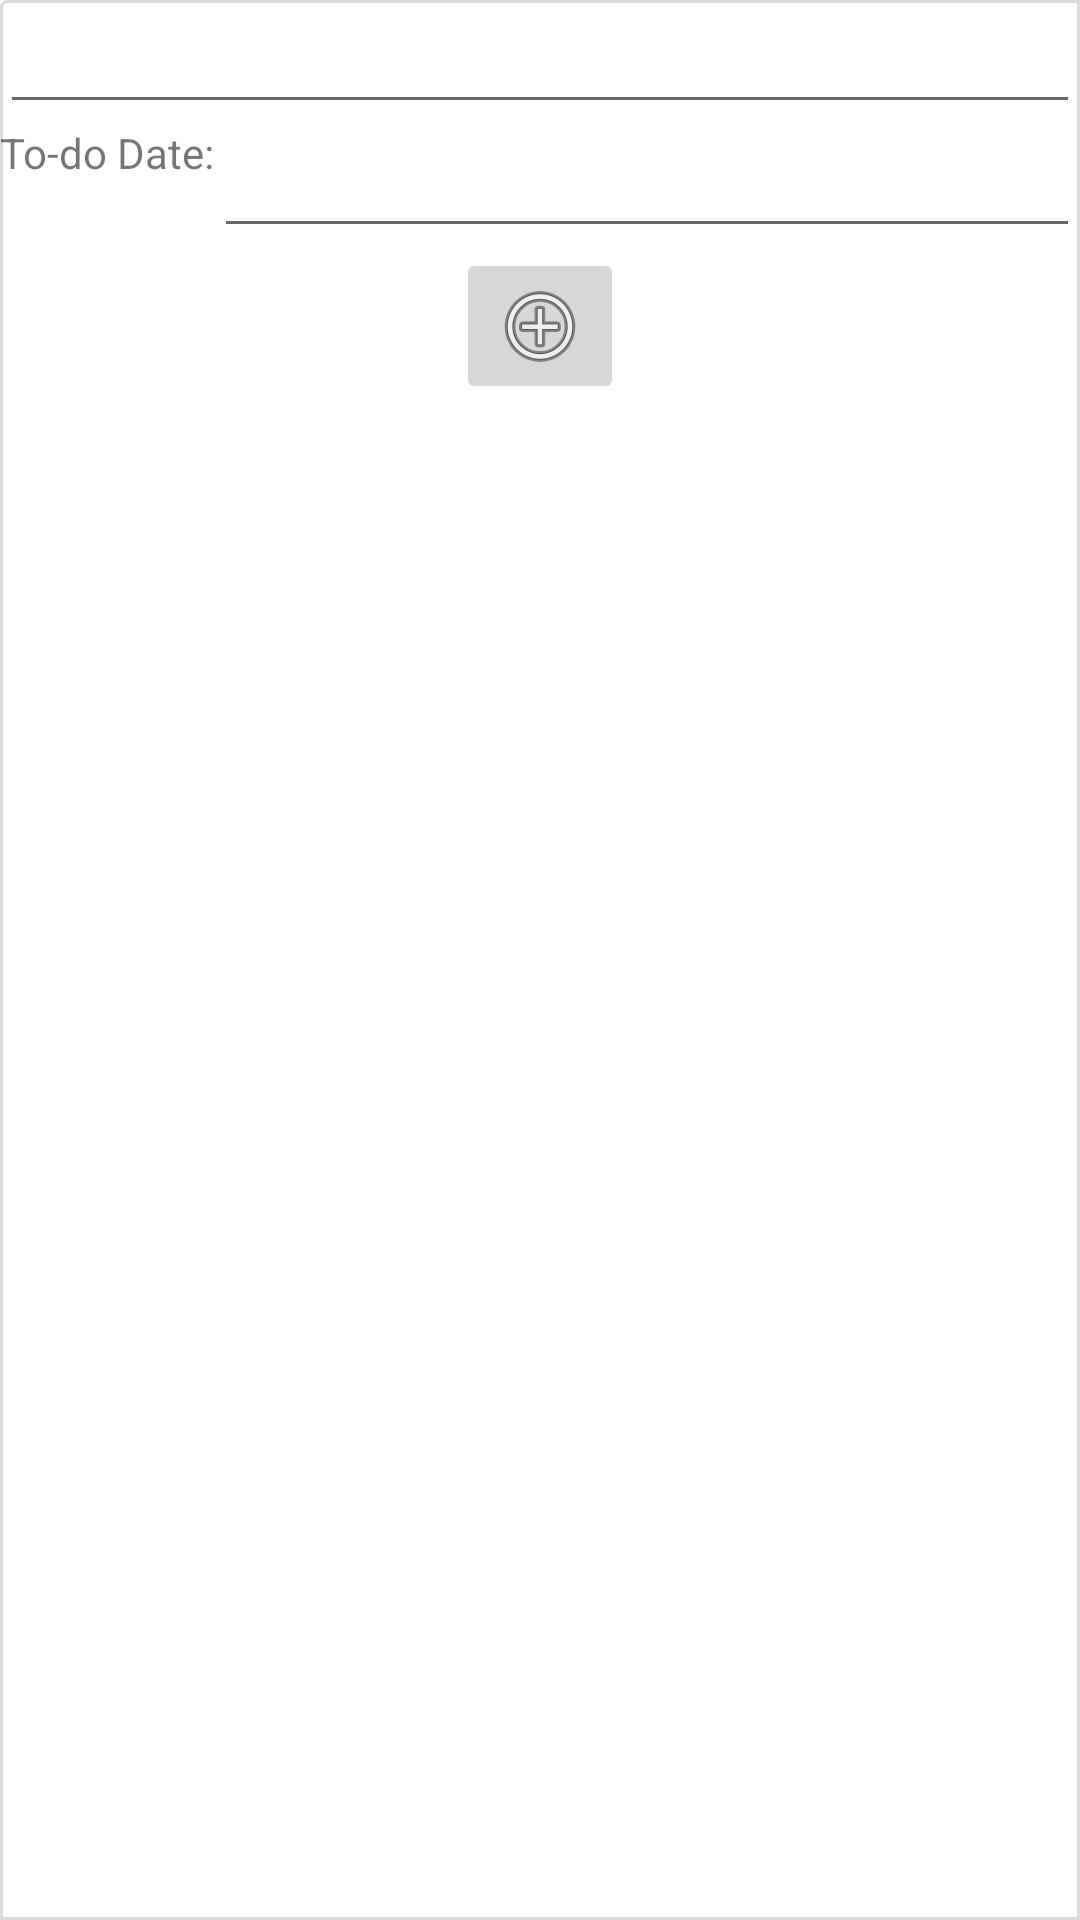

This screen was rendered from an Android layout file. Write that file and the resources it references.
<!-- AndroidManifest.xml: application theme Theme.MobilePlannerAssignment -->
<!-- res/layout/fragment_todo.xml -->
<?xml version="1.0" encoding="utf-8"?>
<layout xmlns:tools="http://schemas.android.com/tools"
    xmlns:android="http://schemas.android.com/apk/res/android">
    <LinearLayout
        android:layout_width="match_parent"
        android:layout_height="wrap_content"
        tools:context="com.coldani3.dangoniser.screens.todo.TodoFragment"
        android:background="@drawable/component_border"
        android:orientation="vertical"
        android:layout_gravity="bottom"
        android:layout_marginHorizontal="@dimen/scroll_margin"
        android:layout_marginBottom="@dimen/from_bottom">
        <EditText
            android:layout_width="match_parent"
            android:layout_height="wrap_content"
            android:id="@+id/todo_text"/>
        <LinearLayout
            android:layout_width="match_parent"
            android:layout_height="wrap_content"
            android:orientation="horizontal">
            <TextView
                android:layout_width="wrap_content"
                android:layout_height="match_parent"
                android:text="@string/to_do_date"
                android:layout_centerVertical="true"/>
            <EditText
                android:layout_width="match_parent"
                android:layout_height="wrap_content"
                android:id="@+id/todo_date"/>
        </LinearLayout>

        <ImageButton
            android:layout_width="wrap_content"
            android:layout_height="wrap_content"
            android:id="@+id/done_button"
            android:layout_gravity="center_horizontal"
            android:src="@android:drawable/ic_menu_add"/>
    </LinearLayout>


</layout>
<!-- resources referenced by this layout -->
<resources>
  <item name="from_bottom" type="dimen">100dp</item>
  <item name="scroll_margin" type="dimen">15dp</item>
  <!-- drawable component_border (drawable) -->
  <?xml version="1.0" encoding="utf-8"?>
  <shape xmlns:android="http://schemas.android.com/apk/res/android"
      android:shape="rectangle">
      <corners
          android:radius="2dp"
          android:topRightRadius="0dp"
          android:bottomRightRadius="0dp"
          android:bottomLeftRadius="0dp" />
      <stroke
          android:width="1dp"
          android:color="@color/lighter_gray" />
  </shape>
  <string name="to_do_date">To-do Date:</string>
  <style name="Theme.MobilePlannerAssignment" parent="Theme.MaterialComponents.DayNight.DarkActionBar">
          
          <item name="colorPrimary">@color/purple_500</item>
          <item name="colorPrimaryVariant">@color/purple_700</item>
          <item name="colorOnPrimary">@color/white</item>
          
          <item name="colorSecondary">@color/teal_200</item>
          <item name="colorSecondaryVariant">@color/teal_700</item>
          <item name="colorOnSecondary">@color/black</item>
          
          <item name="android:statusBarColor" tools:targetApi="l">?attr/colorPrimaryVariant</item>
          
      </style>
  <color name="lighter_gray">#D3D3D3D3</color>
  <color name="purple_500">#FF6200EE</color>
  <color name="purple_700">#FF3700B3</color>
  <color name="white">#FFFFFFFF</color>
  <color name="teal_200">#FF03DAC5</color>
  <color name="teal_700">#FF018786</color>
  <color name="black">#FF000000</color>
</resources>
